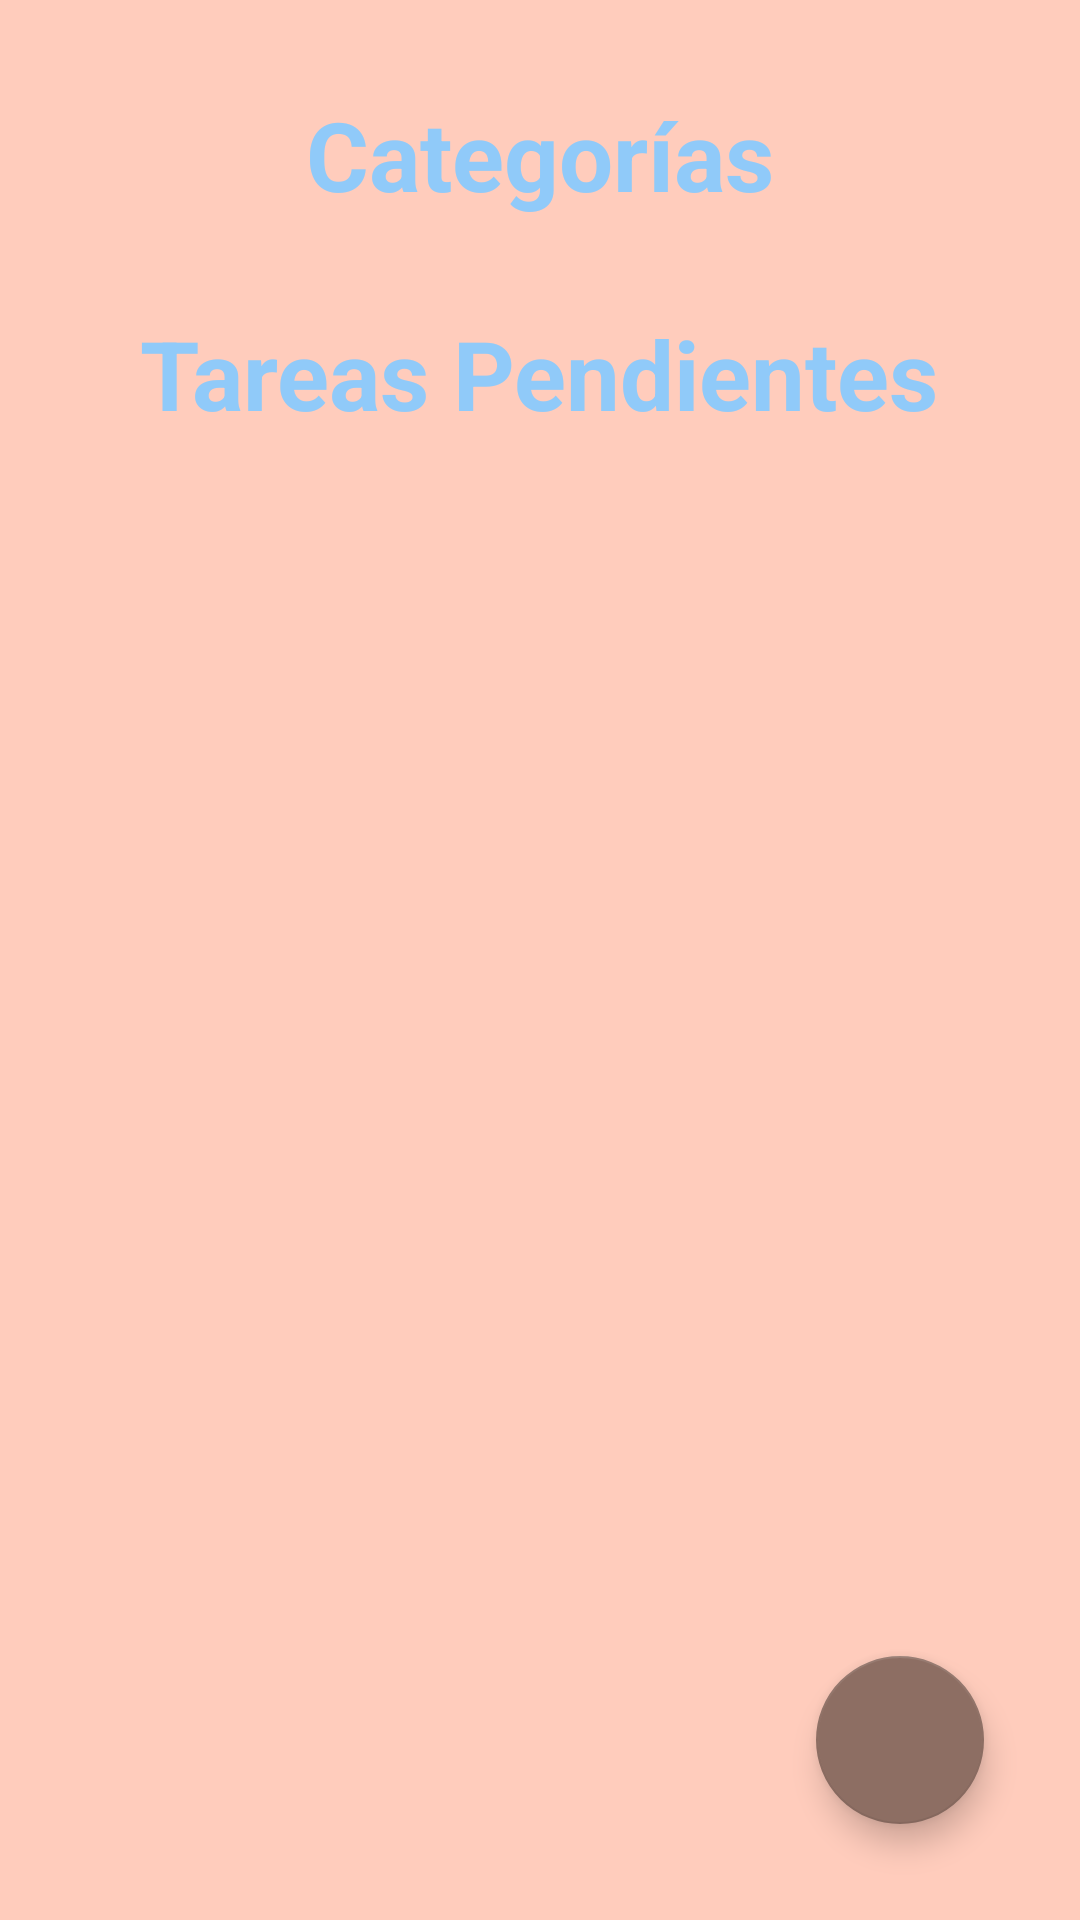

Layout XML and referenced resources for this Android screen:
<!-- AndroidManifest.xml: activity theme Theme.TODO -->
<!-- res/layout/activity_main.xml -->
<?xml version="1.0" encoding="utf-8"?>
<FrameLayout xmlns:android="http://schemas.android.com/apk/res/android"
    xmlns:app="http://schemas.android.com/apk/res-auto"
    xmlns:tools="http://schemas.android.com/tools"
    android:layout_width="match_parent"
    android:layout_height="match_parent">

    <LinearLayout
        android:layout_width="match_parent"
        android:layout_height="match_parent"
        tools:context=".MainActivity"
        android:orientation="vertical"
        android:background="@color/todo_background_todo_app">

        <TextView
            android:layout_width="wrap_content"
            android:layout_height="wrap_content"
            android:text="@string/Categories"
            style="@style/todoSubtitle">

        </TextView>

        <androidx.recyclerview.widget.RecyclerView
            android:layout_width="match_parent"
            android:layout_height="wrap_content"
            android:id="@+id/rvCategories"
            >

        </androidx.recyclerview.widget.RecyclerView>

        <TextView
            android:layout_width="wrap_content"
            android:layout_height="wrap_content"
            android:text="@string/tasks"
            style="@style/todoSubtitle">

        </TextView>

        <androidx.recyclerview.widget.RecyclerView
            android:layout_width="match_parent"
            android:layout_height="wrap_content"
            android:id="@+id/rvTasks">

        </androidx.recyclerview.widget.RecyclerView>

    </LinearLayout>

    <com.google.android.material.floatingactionbutton.FloatingActionButton
        android:id="@+id/fabAddTask"
        android:layout_width="wrap_content"
        android:layout_height="wrap_content"
        app:tint = "@color/white"
        app:backgroundTint="@color/todo_subtitle_text"
        android:layout_margin="32dp"
        android:src="@drawable/ic_plus"
        android:layout_gravity="end|bottom"
        >

    </com.google.android.material.floatingactionbutton.FloatingActionButton>

</FrameLayout>
<!-- resources referenced by this layout -->
<resources>
  <color name="todo_background_todo_app">#FFCCBC</color>
  <color name="todo_subtitle_text">#8D6E63</color>
  <color name="white">#FFFFFFFF</color>
  <string name="Categories">Categorías</string>
  <string name="tasks">Tareas Pendientes</string>
  <style name="todoSubtitle">
          <item name="android:textSize">32sp</item>
          <item name="android:textStyle">bold</item>
          <item name="android:textColor">@color/todo_accent</item>
          <item name="android:layout_marginTop">30dp</item>
          <item name="android:layout_gravity">center</item>
      </style>
  <style name="Theme.TODO" parent="Theme.MaterialComponents.DayNight.NoActionBar">
          
          <item name="colorPrimary">@color/purple_500</item>
          <item name="colorPrimaryVariant">@color/purple_700</item>
          <item name="colorOnPrimary">@color/white</item>
          
          <item name="colorSecondary">@color/teal_200</item>
          <item name="colorSecondaryVariant">@color/teal_700</item>
          <item name="colorOnSecondary">@color/black</item>
          
          <item name="android:statusBarColor">@color/todo_background_todo_app</item>
          
      </style>
  <color name="todo_accent">#90CAF9</color>
  <color name="purple_500">#FF6200EE</color>
  <color name="purple_700">#FF3700B3</color>
  <color name="teal_200">#FF03DAC5</color>
  <color name="teal_700">#FF018786</color>
  <color name="black">#FF000000</color>
</resources>
